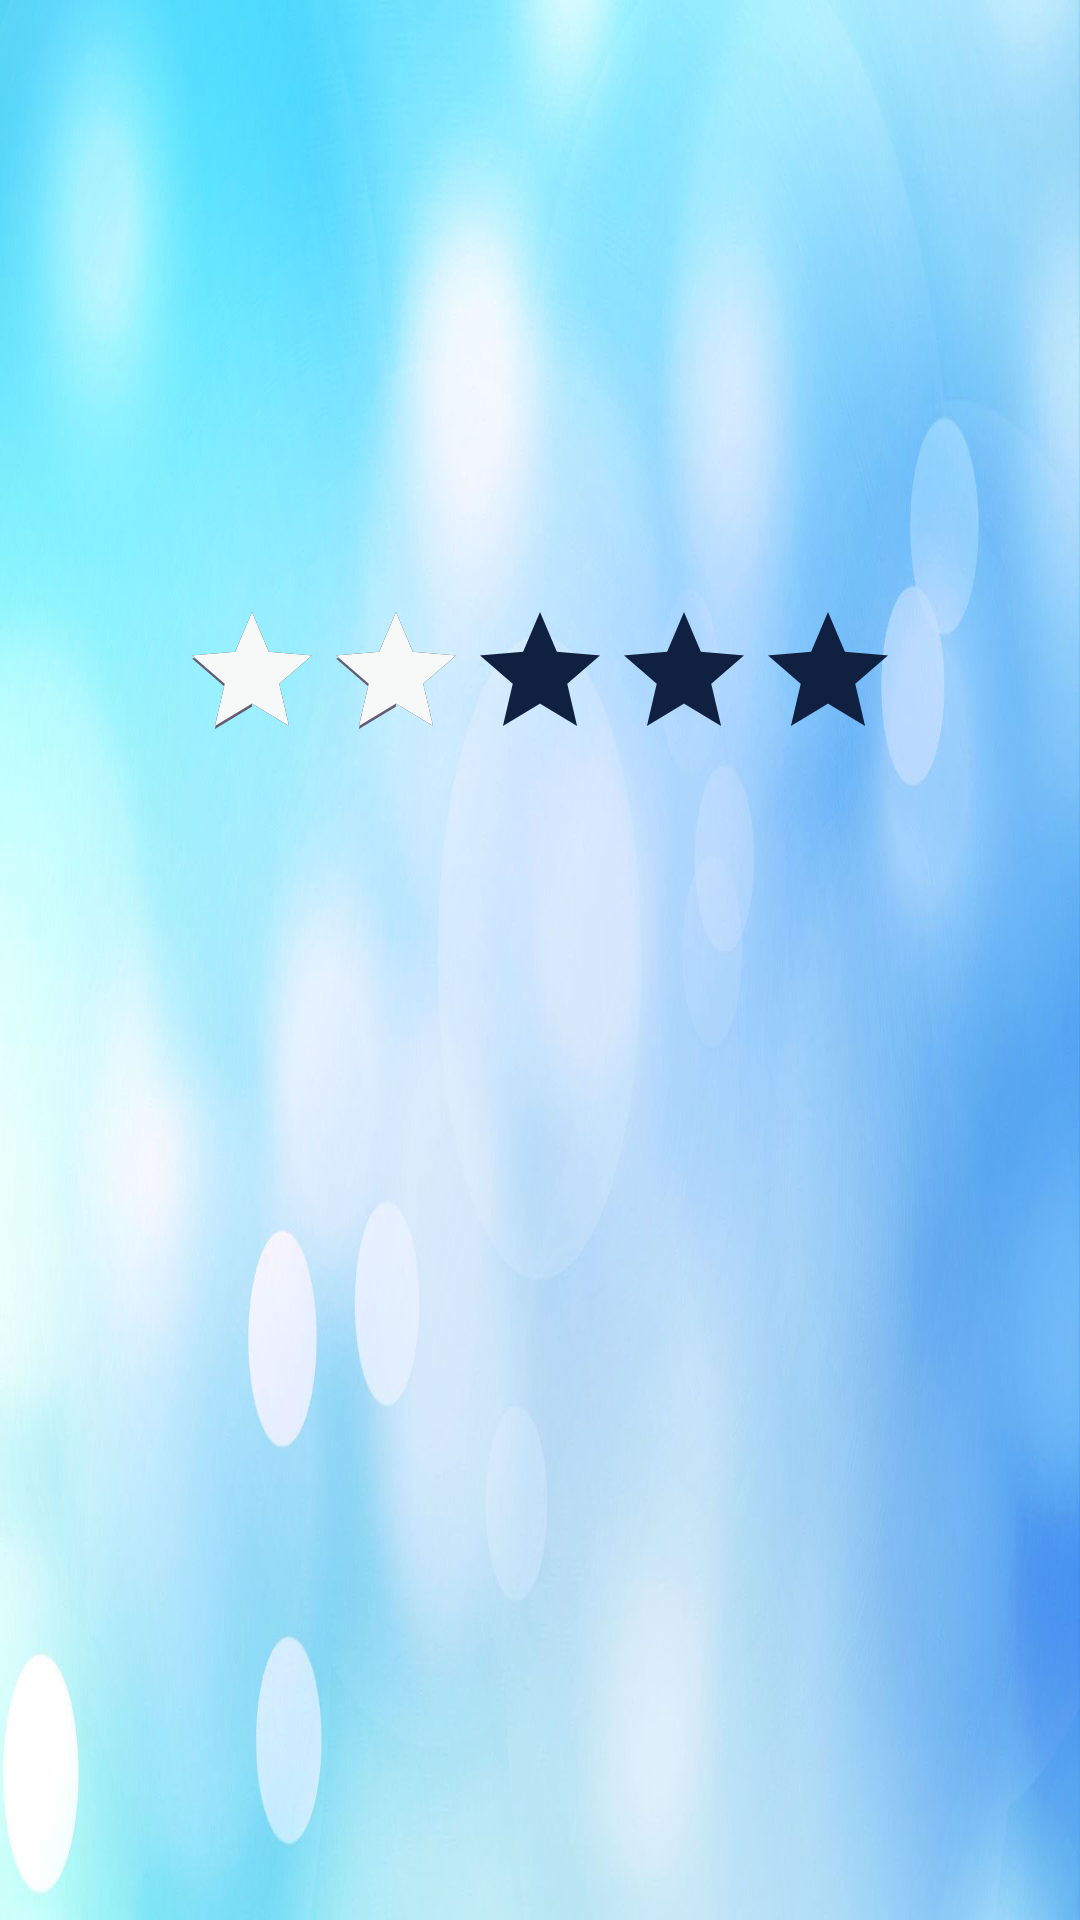

The Android layout XML behind this screen, and the referenced resources:
<!-- AndroidManifest.xml: application theme Theme.SmartAlarm -->
<!-- res/layout/activity_ratingbar.xml -->
<?xml version="1.0" encoding="utf-8"?>
<LinearLayout xmlns:android="http://schemas.android.com/apk/res/android"
    xmlns:app="http://schemas.android.com/apk/res-auto"
    xmlns:tools="http://schemas.android.com/tools"
    android:layout_width="match_parent"
    android:layout_height="match_parent"
    android:padding="20dp"
    android:background="@drawable/feedback"
    android:orientation="vertical"
    tools:context=".Ratingbar">
    <RatingBar
        android:layout_marginTop="180dp"
        android:id="@+id/ratingBarId"
        android:layout_gravity="center_horizontal"
        android:layout_width="wrap_content"
        android:layout_height="wrap_content"
        android:numStars="5"
        android:rating="2"
        android:stepSize="1"
        android:progressBackgroundTint="@color/bgcolor"
        android:progressTint="@color/colorWhite"
        />
    <TextView
        android:layout_marginTop="20dp"
        android:layout_gravity="center_horizontal"
        android:id="@+id/textViewId"
        android:textColor="@color/bgcolor"
        android:layout_width="wrap_content"
        android:layout_height="wrap_content"
        android:textSize="20sp"
        android:textStyle="bold"
        />

</LinearLayout>
<!-- resources referenced by this layout -->
<resources>
  <color name="bgcolor">#102040</color>
  <color name="colorWhite">#F7F9F8</color>
  <!-- drawable feedback: jpg bitmap (drawable, 177103 bytes) -->
  <style name="Theme.SmartAlarm" parent="Base.Theme.SmartAlarm" />
  <style name="Base.Theme.SmartAlarm" parent="Theme.Material3.DayNight.NoActionBar">
          
          
          <item name="android:navigationBarColor">@color/lightblue</item>
          <item name="android:statusBarColor">@color/lightblue</item>
  
      </style>
  <color name="lightblue">#4CDDFD</color>
</resources>
